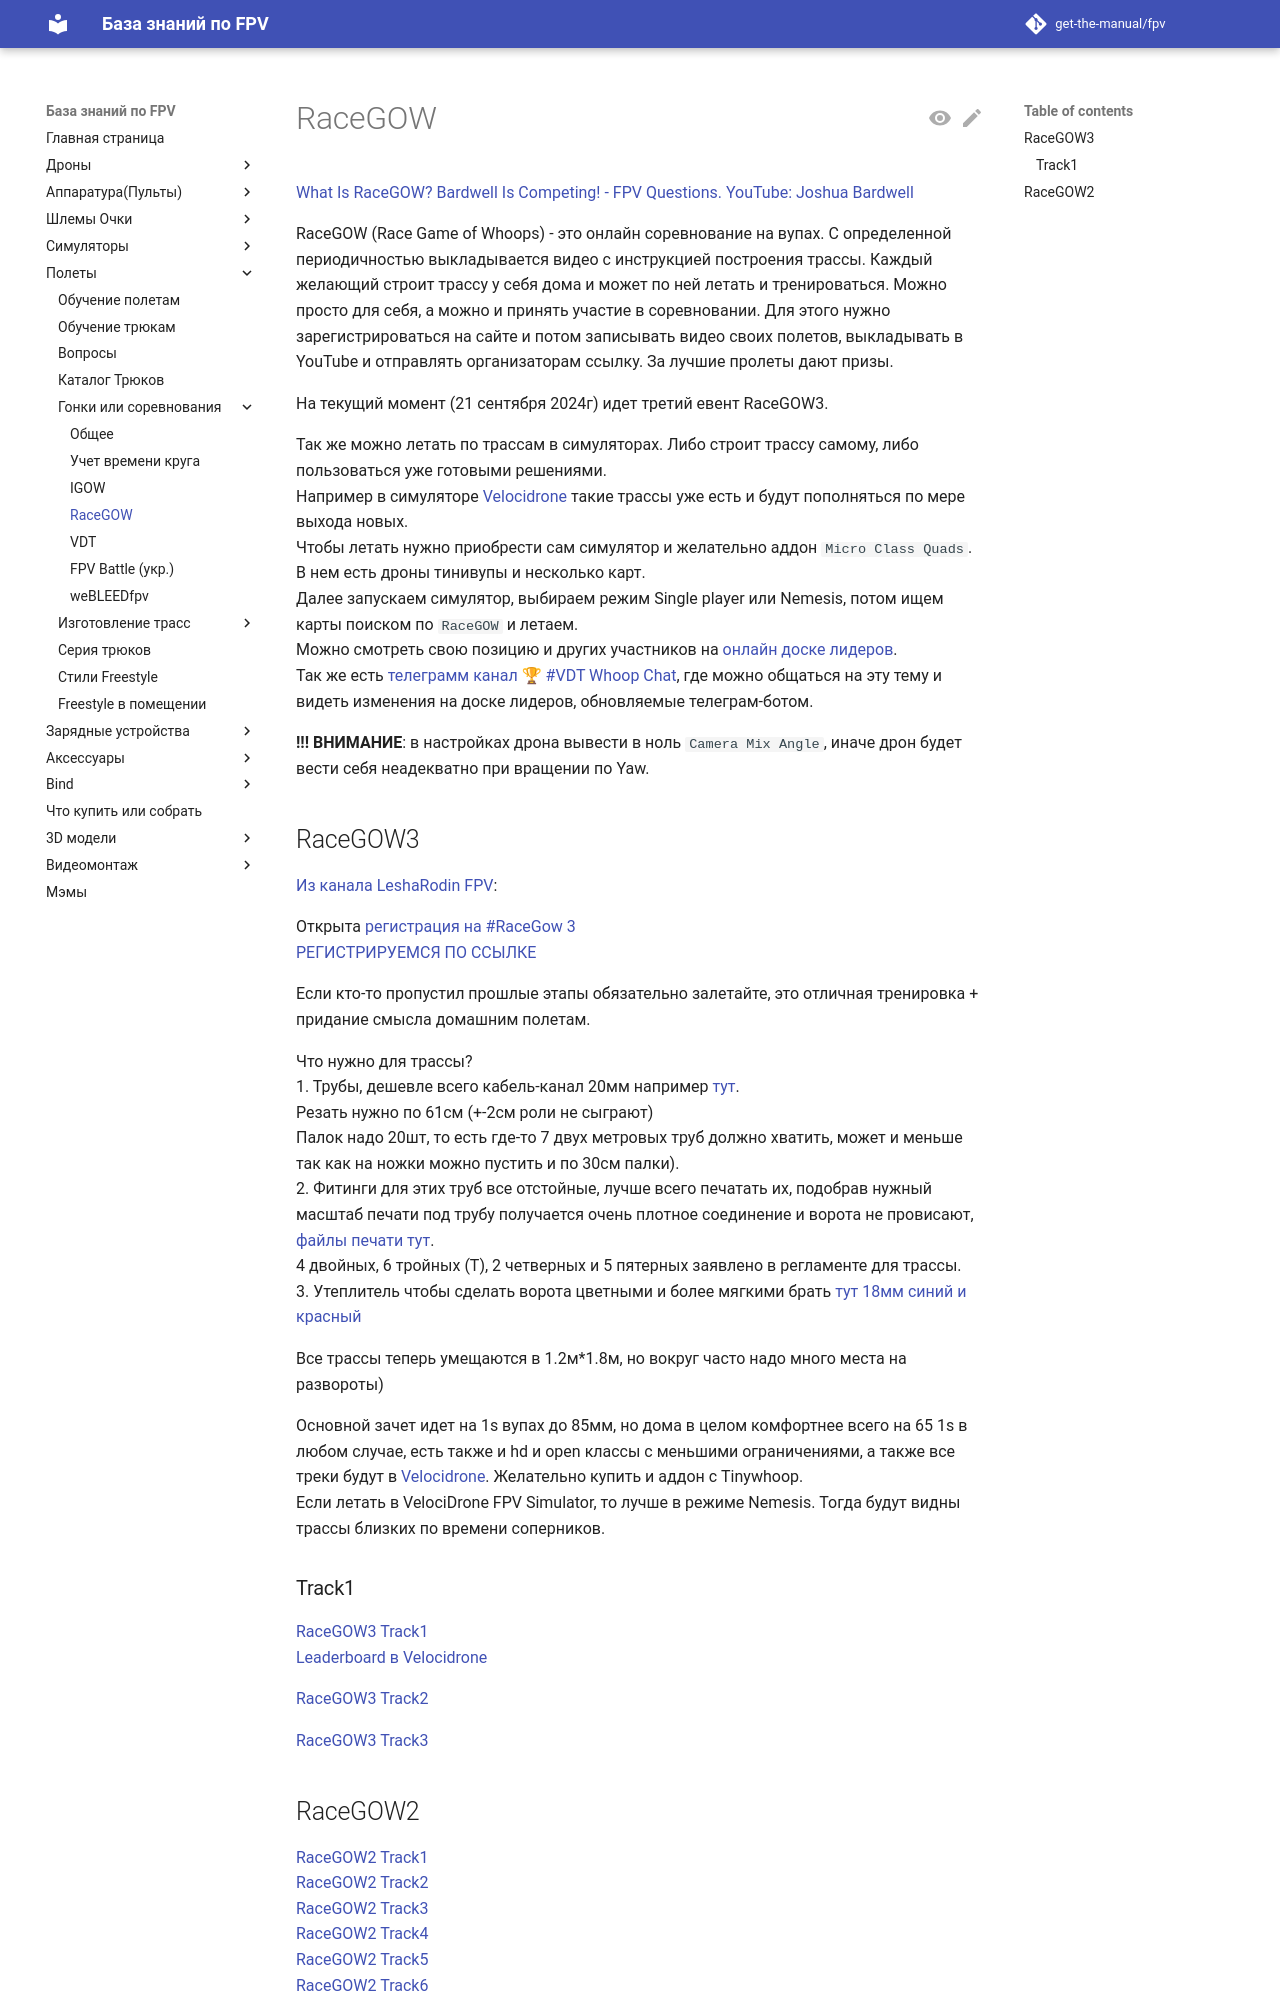

repository: get-the-manual/fpv · page: 30_Polety/30_Gonki_ili_sorevnovaniya/RaceGOW/index.html · generator: mkdocs

# RaceGOW

[What Is RaceGOW? Bardwell Is Competing! - FPV Questions. YouTube: Joshua Bardwell](https://www.youtube.com/watch?v=fqmBZYIu9LE)

RaceGOW (Race Game of Whoops) - это онлайн соревнование на вупах. С определенной периодичностью выкладывается видео с инструкцией построения трассы. Каждый желающий строит трассу у себя дома и может по ней летать и тренироваться. Можно просто для себя, а можно и принять участие в соревновании. Для этого нужно зарегистрироваться на сайте и потом записывать видео своих полетов, выкладывать в YouTube и отправлять организаторам ссылку. За лучшие пролеты дают призы.

На текущий момент (21 сентября 2024г) идет третий евент RaceGOW3.

Так же можно летать по трассам в симуляторах. Либо строит трассу самому, либо пользоваться уже готовыми решениями.  
Например в симуляторе [Velocidrone](https://velocidrone.co.uk/) такие трассы уже есть и будут пополняться по мере выхода новых.  
Чтобы летать нужно приобрести сам симулятор и желательно аддон `Micro Class Quads`. В нем есть дроны тинивупы и несколько карт.  
Далее запускаем симулятор, выбираем режим Single player или Nemesis, потом ищем карты поиском по `RaceGOW` и летаем.  
Можно смотреть свою позицию и других участников на [онлайн доске лидеров](https://velocidrone.co.uk/leaderboards).  
Так же есть [телеграмм канал 🏆 #VDT Whoop Chat](https://t.me/velocidrone_whoop), где можно общаться на эту тему и видеть изменения  на доске лидеров, обновляемые телеграм-ботом.

**!!! ВНИМАНИЕ**: в настройках дрона вывести в ноль `Camera Mix Angle`, иначе дрон будет вести себя неадекватно при вращении по Yaw.



## RaceGOW3
[Из канала LeshaRodin FPV](https://t.me/FPVSHIT/532):

Открыта [регистрация на #RaceGow 3](https://youtu.be/38HZa-dr90o)  
[РЕГИСТРИРУЕМСЯ ПО ССЫЛКЕ](https://docs.google.com/forms/d/e/1FAIpQLSeyfPSIKK-8--_ovdrw2BTx8GEIK4yvvgoWm2AsKi-A1tI9Lg/viewform)

Если кто-то пропустил прошлые этапы обязательно залетайте, это отличная тренировка + придание смысла домашним полетам.

Что нужно для трассы?  
1. Трубы, дешевле всего кабель-канал 20мм например [тут](https://www.vseinstrumenti.ru/product/zhestkaya-truba-stroitel-pvh-2-h-metrovaya-seraya-d20mm-pr05-0071-2891036/).  
Резать нужно по 61см (+-2см роли не сыграют)  
Палок надо 20шт, то есть где-то 7 двух метровых труб должно хватить, может и меньше так как на ножки можно пустить и по 30см палки).  
2. Фитинги для этих труб все отстойные, лучше всего печатать их, подобрав нужный масштаб печати под трубу получается очень плотное соединение и ворота не провисают, [файлы печати тут](https://t.me/tinywhoop_fpv/348295).  
4 двойных, 6 тройных (Т), 2 четверных и  5 пятерных заявлено в регламенте для трассы.  
3. Утеплитель чтобы сделать ворота цветными и более мягкими брать [тут 18мм синий и красный](https://lemanapro.ru/product/izolyaciya-dlya-trub-k-flex-compact-18-4-mm-10-m-polietilen-cvet-siniy-82862731/)  

Все трассы теперь умещаются в 1.2м*1.8м, но вокруг часто надо много места на развороты)

Основной зачет идет на 1s вупах до 85мм, но дома в целом комфортнее всего на 65 1s в любом случае, есть также и hd и open классы с меньшими ограничениями, а также все треки будут в [Velocidrone](https://velocidrone.co.uk/). Желательно купить и аддон с Tinywhoop.  
Если летать в VelociDrone FPV Simulator, то лучше в режиме Nemesis. Тогда будут видны трассы близких по времени соперников.

### Track1
[RaceGOW3 Track1](https://www.youtube.com/watch?v=fNKNY7rtGjI)  
[Leaderboard в Velocidrone](https://velocidrone.co.uk/leaderboard/42/1584/All)

[RaceGOW3 Track2](https://www.youtube.com/watch?v=WmX93BERR5Q)

[RaceGOW3 Track3](https://www.youtube.com/watch?v=Ys2NeVkt23w)
